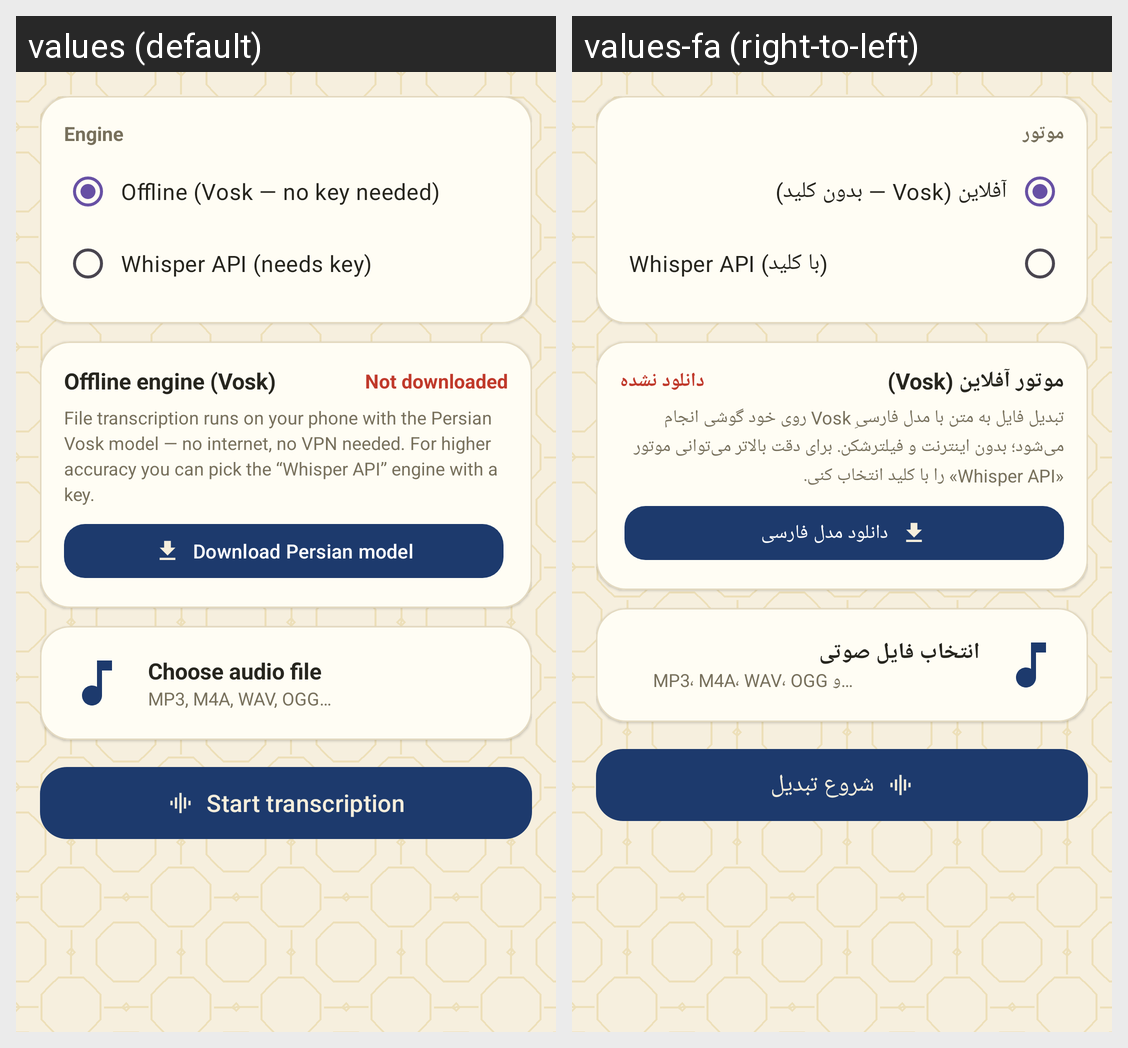

Strings drawn on this Android screen and how each of the app's shown locales translates them:
Android screen res/layout/fragment_audio.xml rendered under 2 locales, left to right: values (default), values-fa (right-to-left). Device: Nexus 5 (rendered at 1080×1920; each locale shown at half size, 540×960, under a caption strip naming it); theme Theme.Sedayar.
Strings drawn on this screen, with the default value and each locale's value (text and hints the layout hard-codes, and strings that could not be matched under every locale, appear in the picture but are not listed):

engine_title
  values: Engine
  values-fa: موتور

engine_vosk
  values: Offline (Vosk — no key needed)
  values-fa: آفلاین (Vosk — بدون کلید)

engine_api
  values: Whisper API (needs key)
  values-fa: Whisper API (با کلید)

model_card_title
  values: Offline engine (Vosk)
  values-fa: موتور آفلاین (Vosk)

vosk_status_missing
  values: Not downloaded
  values-fa: دانلود نشده

model_card_info
  values: File transcription runs on your phone with the Persian Vosk model — no internet, no VPN needed. For higher accuracy you can pick the “Whisper API” engine with a key.
  values-fa: تبدیل فایل به متن با مدل فارسیِ Vosk روی خود گوشی انجام می‌شود؛ بدون اینترنت و فیلترشکن. برای دقت بالاتر می‌توانی موتور «Whisper API» را با کلید انتخاب کنی.

vosk_download
  values: Download Persian model
  values-fa: دانلود مدل فارسی

cd_pick_file
  values: Choose audio file
  values-fa: انتخاب فایل صوتی

audio_pick
  values: Choose audio file
  values-fa: انتخاب فایل صوتی

audio_pick_hint
  values: MP3, M4A, WAV, OGG…
  values-fa: MP3، M4A، WAV، OGG و…

audio_start
  values: Start transcription
  values-fa: شروع تبدیل
